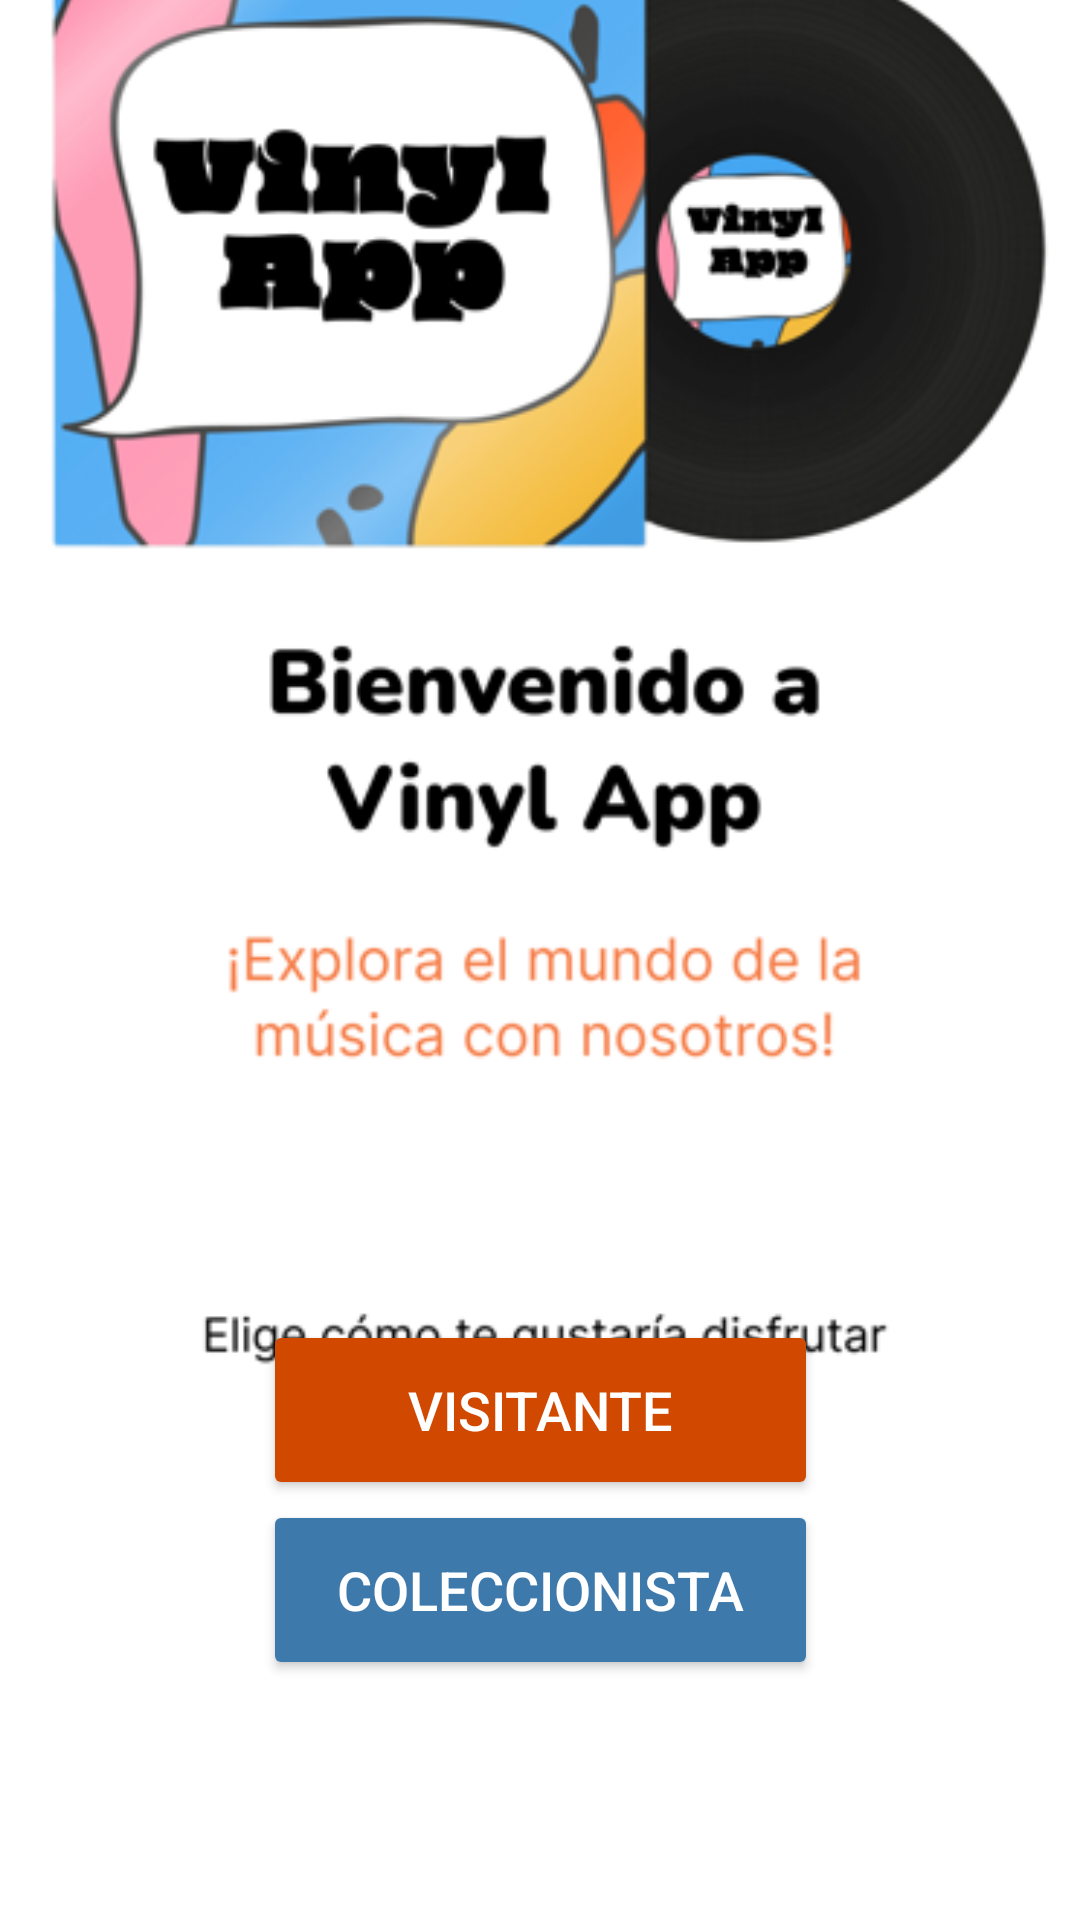

Android layout source for this screen:
<!-- AndroidManifest.xml: application theme Theme.VinylsMobile -->
<!-- res/layout/activity_main.xml -->
<?xml version="1.0" encoding="utf-8"?>
<androidx.constraintlayout.widget.ConstraintLayout xmlns:android="http://schemas.android.com/apk/res/android"
    xmlns:app="http://schemas.android.com/apk/res-auto"
    xmlns:tools="http://schemas.android.com/tools"
    android:id="@+id/main"
    android:layout_width="match_parent"
    android:layout_height="match_parent"
    tools:context="com.vinylsmobile.view.MainActivity">
    <FrameLayout
        android:id="@+id/fragment_container_main"
        android:layout_width="match_parent"
        android:layout_height="wrap_content"
        tools:ignore="MissingConstraints" />

    <ImageView
        android:layout_width="wrap_content"
        android:layout_height="match_parent"
        android:layout_marginStart="20dp"
        android:layout_marginEnd="20dp"
        android:contentDescription="@string/main_description"
        android:src="@drawable/main_background"
        android:scaleType="centerCrop"
        app:layout_constraintStart_toStartOf="parent"
        app:layout_constraintEnd_toEndOf="parent"
        app:layout_constraintTop_toTopOf="parent"
        app:layout_constraintBottom_toBottomOf="parent" />

    <Button
        android:id="@+id/visitButton"
        android:minHeight="60dp"
        android:minWidth="185dp"
        android:layout_width="wrap_content"
        android:layout_height="wrap_content"
        android:layout_marginBottom="140dp"
        android:backgroundTint="#D14900"
        android:text="@string/txt_btn_visitor"
        android:textColor="@android:color/white"
        android:textSize="18sp"
        app:layout_constraintBottom_toBottomOf="parent"
        app:layout_constraintEnd_toEndOf="parent"
        app:layout_constraintStart_toStartOf="parent" />

    <Button
        android:id="@+id/collectButton"
        android:minHeight="60dp"
        android:minWidth="185dp"
        android:layout_width="wrap_content"
        android:layout_height="wrap_content"
        android:layout_marginBottom="80dp"
        android:backgroundTint="#3E79AC"
        android:text="@string/txt_btn_collect"
        android:textSize="18sp"
        android:textColor="@android:color/white"
        app:layout_constraintBottom_toBottomOf="parent"
        app:layout_constraintEnd_toEndOf="parent"
        app:layout_constraintStart_toStartOf="parent" />

</androidx.constraintlayout.widget.ConstraintLayout>
<!-- resources referenced by this layout -->
<resources>
  <!-- drawable main_background: jpeg bitmap (drawable, 134352 bytes) -->
  <string name="main_description">Página principal de acceso a la aplicación</string>
  <string name="txt_btn_collect">Coleccionista</string>
  <string name="txt_btn_visitor">Visitante</string>
  <style name="Theme.VinylsMobile" parent="Base.Theme.VinylsMobile" />
  <style name="Base.Theme.VinylsMobile" parent="Theme.Material3.DayNight.NoActionBar">
          
          
      </style>
</resources>
